Image classification data set "data" (arata-toya/pai-final-patrol on GitHub). Class labels (3): crack, normal, stain.

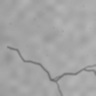
Label: crack

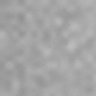
Label: normal

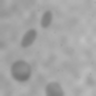
Label: stain

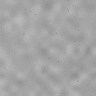
Label: normal

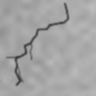
Label: crack

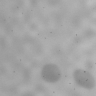
Label: stain
